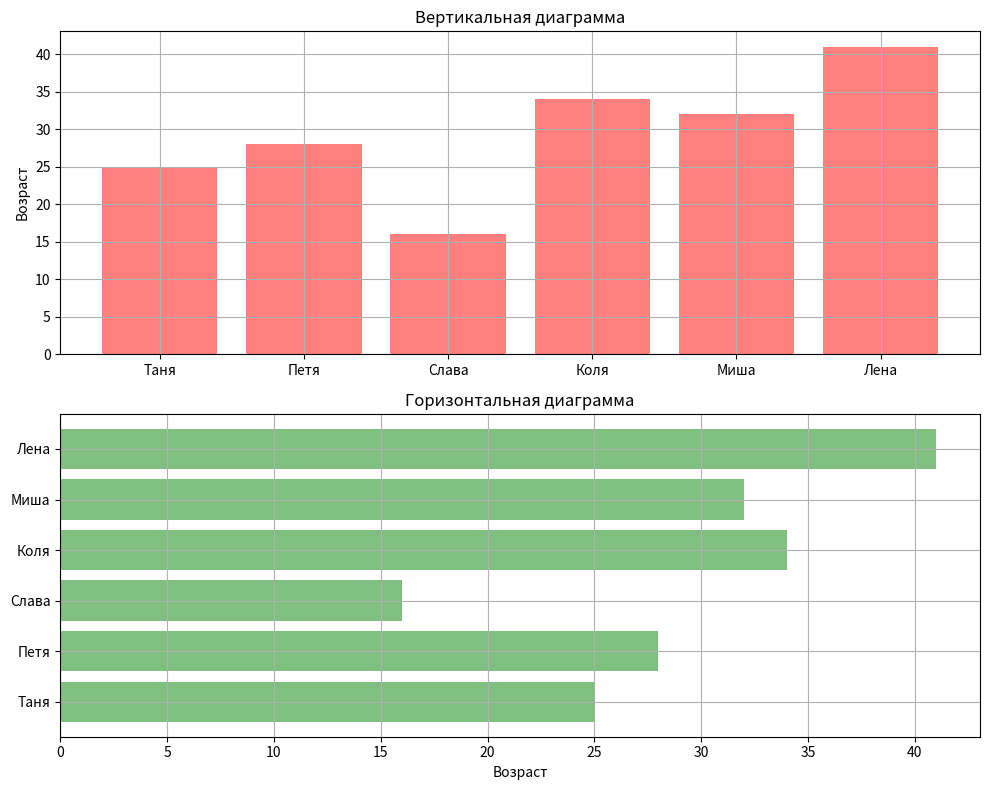

Here is the Python script that generated this plot:
import matplotlib.pyplot as plt
import numpy as np

users = ('Таня', 'Петя', 'Слава', 'Коля', 'Миша', 'Лена')
y_pos = np.arange(len(users))
age = [25, 28, 16, 34, 32, 41]

fig, axs = plt.subplots(2, 1, figsize=(10, 8))

axs[0].bar(y_pos, age, color='r', align='center', alpha=0.5)
axs[0].set_xticks(y_pos, users)
axs[0].set_ylabel('Возраст')
axs[0].set_title('Вертикальная диаграмма')
axs[0].grid(True)

axs[1].barh(y_pos, age, color='g', align='center', alpha=0.5)
axs[1].set_xlabel('Возраст')
axs[1].set_yticks(y_pos, users)
axs[1].set_title('Горизонтальная диаграмма')
axs[1].grid(True)
plt.tight_layout()

plt.show()
